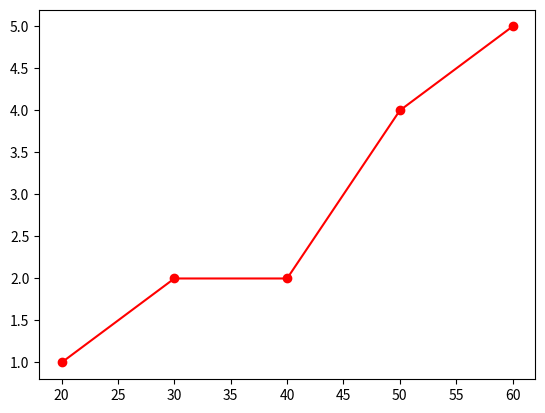

Here is the Python script that generated this plot:
import numpy as np
import matplotlib.pyplot as plt


class CumulativeDataExport:
    def __init__(self):
        self.table_data = []
        self.data_input = {
            '10_19': {
                'label': 'Less or equal to 19',
                'freq': 10
            },
            '20_29': {
                'label': 'Less or equal to 29',
                'freq': 14
            },
            '30_39': {
                'label': 'Less or equal to 39',
                'freq': 17
            },
            '40_49': {
                'label': 'Less or equal to 49',
                'freq': 7
            },
            '50_59': {
                'label': 'Less or equal to 59',
                'freq': 2
            }
        }
        self.labels = []
        self.data = []

    def calc_data(self):
        total = 0

        for key in self.data_input:
            total += self.data_input[key]['freq']
            sub_data = [
                self.data_input[key]['label'],
                total, total / 50
            ]
            self.table_data.append(sub_data)

        for key in self.data_input:
            self.labels.append(str(key).replace("_", " - "))
            self.data.append(self.data_input[key]['freq'])

    def show_table_data(self):
        fig, ax = plt.subplots(1, 1)
        column_labels = ["Group", "Cumulative Frequency", "Cumulative Relative Frequency"]
        ax.axis('tight')
        ax.axis('off')

        ax.table(cellText=self.table_data, colLabels=column_labels, loc="center")
        plt.show()

    def show_histogram(self):
        x_pos = [i for i, _ in enumerate(self.labels)]
        plt.bar(x_pos, self.data, color='green', width=1.0, edgecolor='black')
        plt.xticks(x_pos, self.labels)

        plt.show()

    def show_ogive(self):
        cumulative_data = [10, 24, 41, 48, 50]
        intervals = [10, 20, 30, 40, 50, 60]
        # values, base = np.histogram(self.data, bins=intervals)
        values, base = np.histogram(cumulative_data, bins=intervals)
        cumsum = np.cumsum(values)
        plt.plot(base[1:], cumsum, color='red', marker='o', linestyle='-')

        plt.show()


def main():
    export_data = CumulativeDataExport()
    export_data.calc_data()

    # export_data.show_table_data()
    # export_data.show_histogram()
    export_data.show_ogive()


main()
